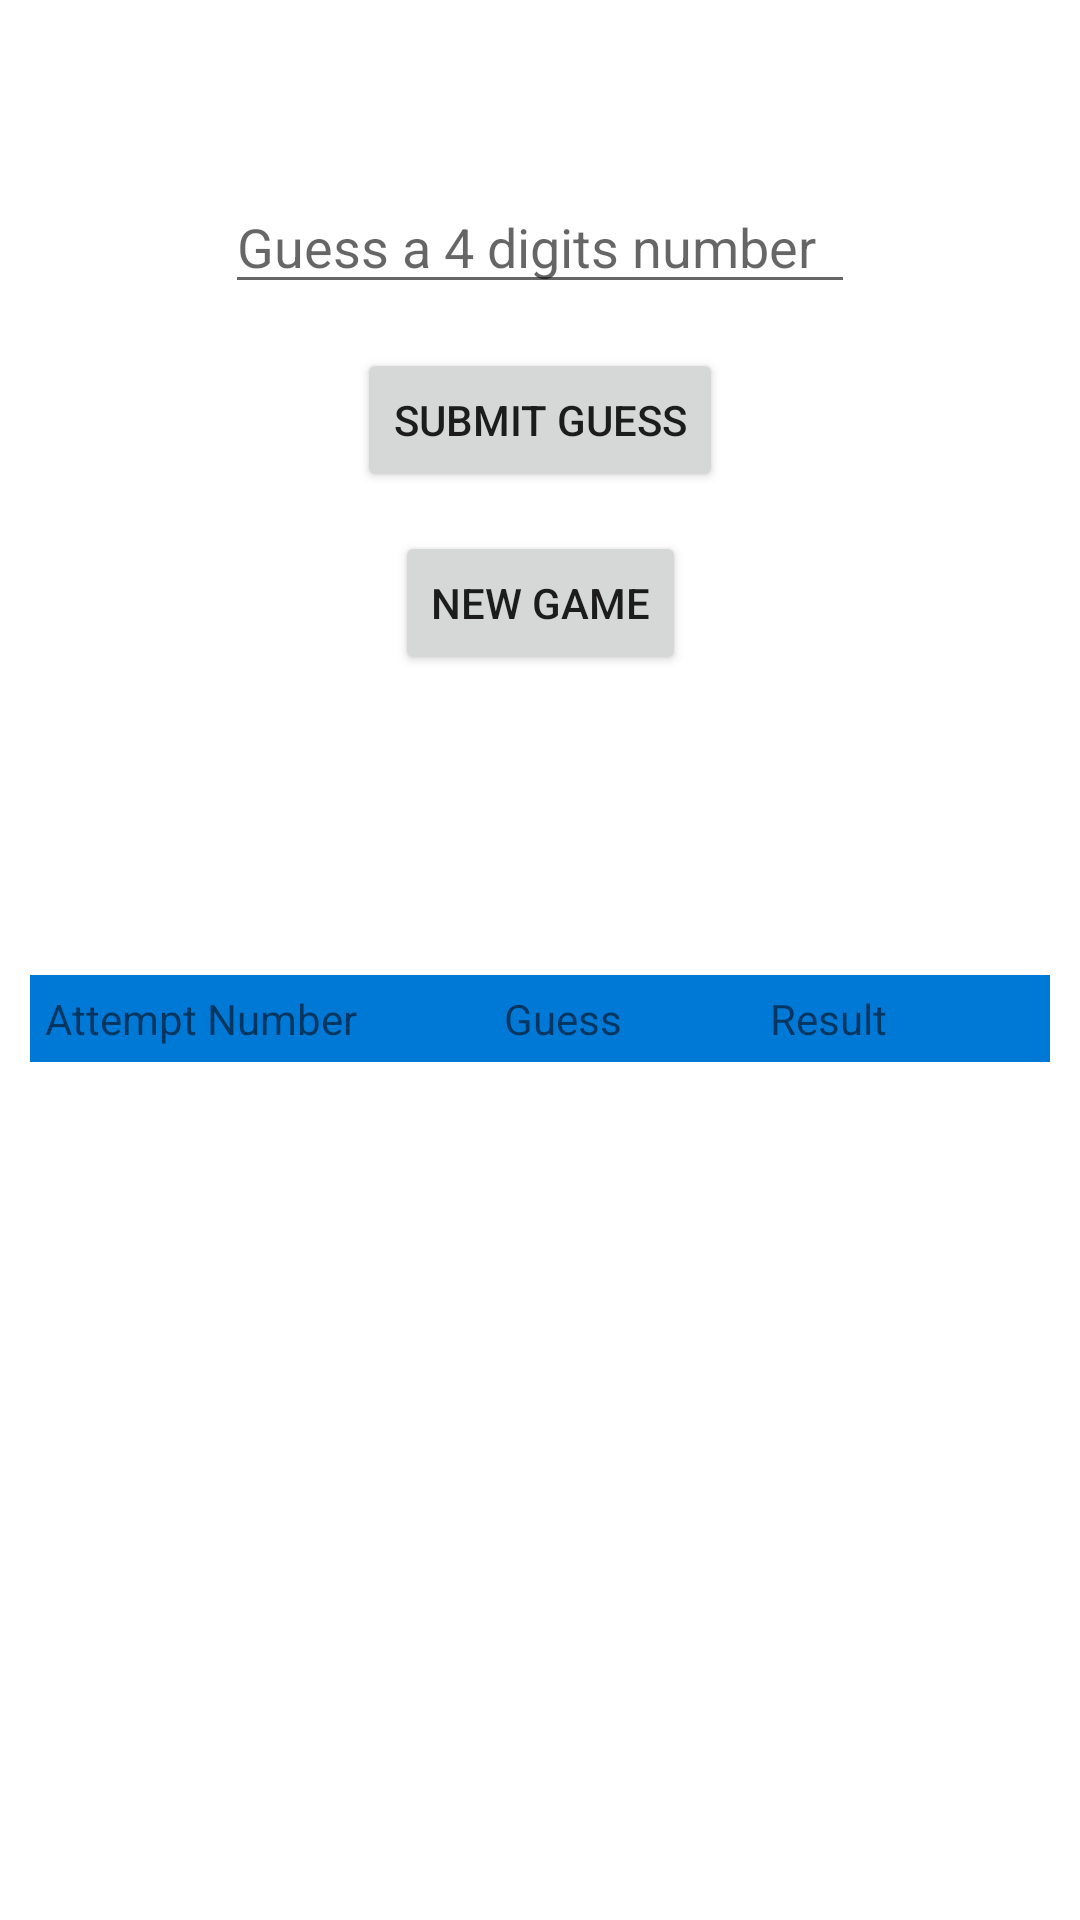

The Android layout XML behind this screen, and the referenced resources:
<!-- AndroidManifest.xml: application theme Theme.Challenge3 -->
<!-- res/layout/activity_main.xml -->
<?xml version="1.0" encoding="utf-8"?>
<androidx.constraintlayout.widget.ConstraintLayout xmlns:android="http://schemas.android.com/apk/res/android"
    xmlns:app="http://schemas.android.com/apk/res-auto"
    xmlns:tools="http://schemas.android.com/tools"
    android:layout_width="match_parent"
    android:layout_height="match_parent"
    tools:context=".MainActivity">

    <EditText
        android:id="@+id/guessText"
        android:layout_width="wrap_content"
        android:layout_height="wrap_content"
        android:ems="10"
        android:hint="Guess a 4 digits number"
        android:inputType="textPersonName"
        app:layout_constraintBottom_toBottomOf="parent"
        app:layout_constraintLeft_toLeftOf="parent"
        app:layout_constraintRight_toRightOf="parent"
        app:layout_constraintTop_toTopOf="parent"
        app:layout_constraintVertical_bias="0.1" />

    <Button
        android:id="@+id/guessBtn"
        android:layout_width="wrap_content"
        android:layout_height="wrap_content"
        android:onClick="guessBtnClick"
        android:text="Submit Guess"
        app:layout_constraintBottom_toBottomOf="parent"
        app:layout_constraintLeft_toLeftOf="parent"
        app:layout_constraintRight_toRightOf="parent"
        app:layout_constraintTop_toBottomOf="@id/guessText"
        app:layout_constraintVertical_bias="0.03" />

    <Button
        android:id="@+id/newGameBtn"
        android:layout_width="wrap_content"
        android:layout_height="wrap_content"
        android:onClick="newGameOnClick"
        android:text="New Game"
        app:layout_constraintBottom_toBottomOf="parent"
        app:layout_constraintLeft_toLeftOf="parent"
        app:layout_constraintRight_toRightOf="parent"
        app:layout_constraintTop_toBottomOf="@+id/guessBtn"
        app:layout_constraintVertical_bias="0.03" />

    <TableLayout xmlns:android="http://schemas.android.com/apk/res/android"
        android:id="@+id/guessTbl"
        android:layout_width="match_parent"
        android:layout_height="0dp"
        android:layout_marginTop="100dp"
        android:paddingLeft="10dp"
        android:paddingRight="10dp"
        app:layout_constraintTop_toBottomOf="@+id/newGameBtn"
        app:layout_constraintBottom_toBottomOf="parent">
        <TableRow android:background="#0079D6" android:padding="5dp">
            <TextView
                android:layout_width="wrap_content"
                android:layout_height="wrap_content"
                android:layout_weight="1"
                android:text="Attempt Number" />
            <TextView
                android:layout_width="wrap_content"
                android:layout_height="wrap_content"
                android:layout_weight="1"
                android:text="Guess" />
            <TextView
                android:layout_width="wrap_content"
                android:layout_height="wrap_content"
                android:layout_weight="1"
                android:text="Result" />
        </TableRow>
    </TableLayout>


</androidx.constraintlayout.widget.ConstraintLayout>
<!-- resources referenced by this layout -->
<resources>
  <style name="Theme.Challenge3" parent="Theme.MaterialComponents.DayNight.DarkActionBar">
          
          <item name="colorPrimary">@color/purple_500</item>
          <item name="colorPrimaryVariant">@color/purple_700</item>
          <item name="colorOnPrimary">@color/white</item>
          
          <item name="colorSecondary">@color/teal_200</item>
          <item name="colorSecondaryVariant">@color/teal_700</item>
          <item name="colorOnSecondary">@color/black</item>
          
          <item name="android:statusBarColor" tools:targetApi="l">?attr/colorPrimaryVariant</item>
          
      </style>
  <!-- not gathered from this repository: default colours our renderer supplied (Android Studio template values) -->
  <color name="purple_500">#FF6200EE</color>
  <color name="purple_700">#FF3700B3</color>
  <color name="teal_200">#FF03DAC5</color>
  <color name="teal_700">#FF018786</color>
  <color name="black">#FF000000</color>
  <color name="white">#FFFFFFFF</color>
</resources>
